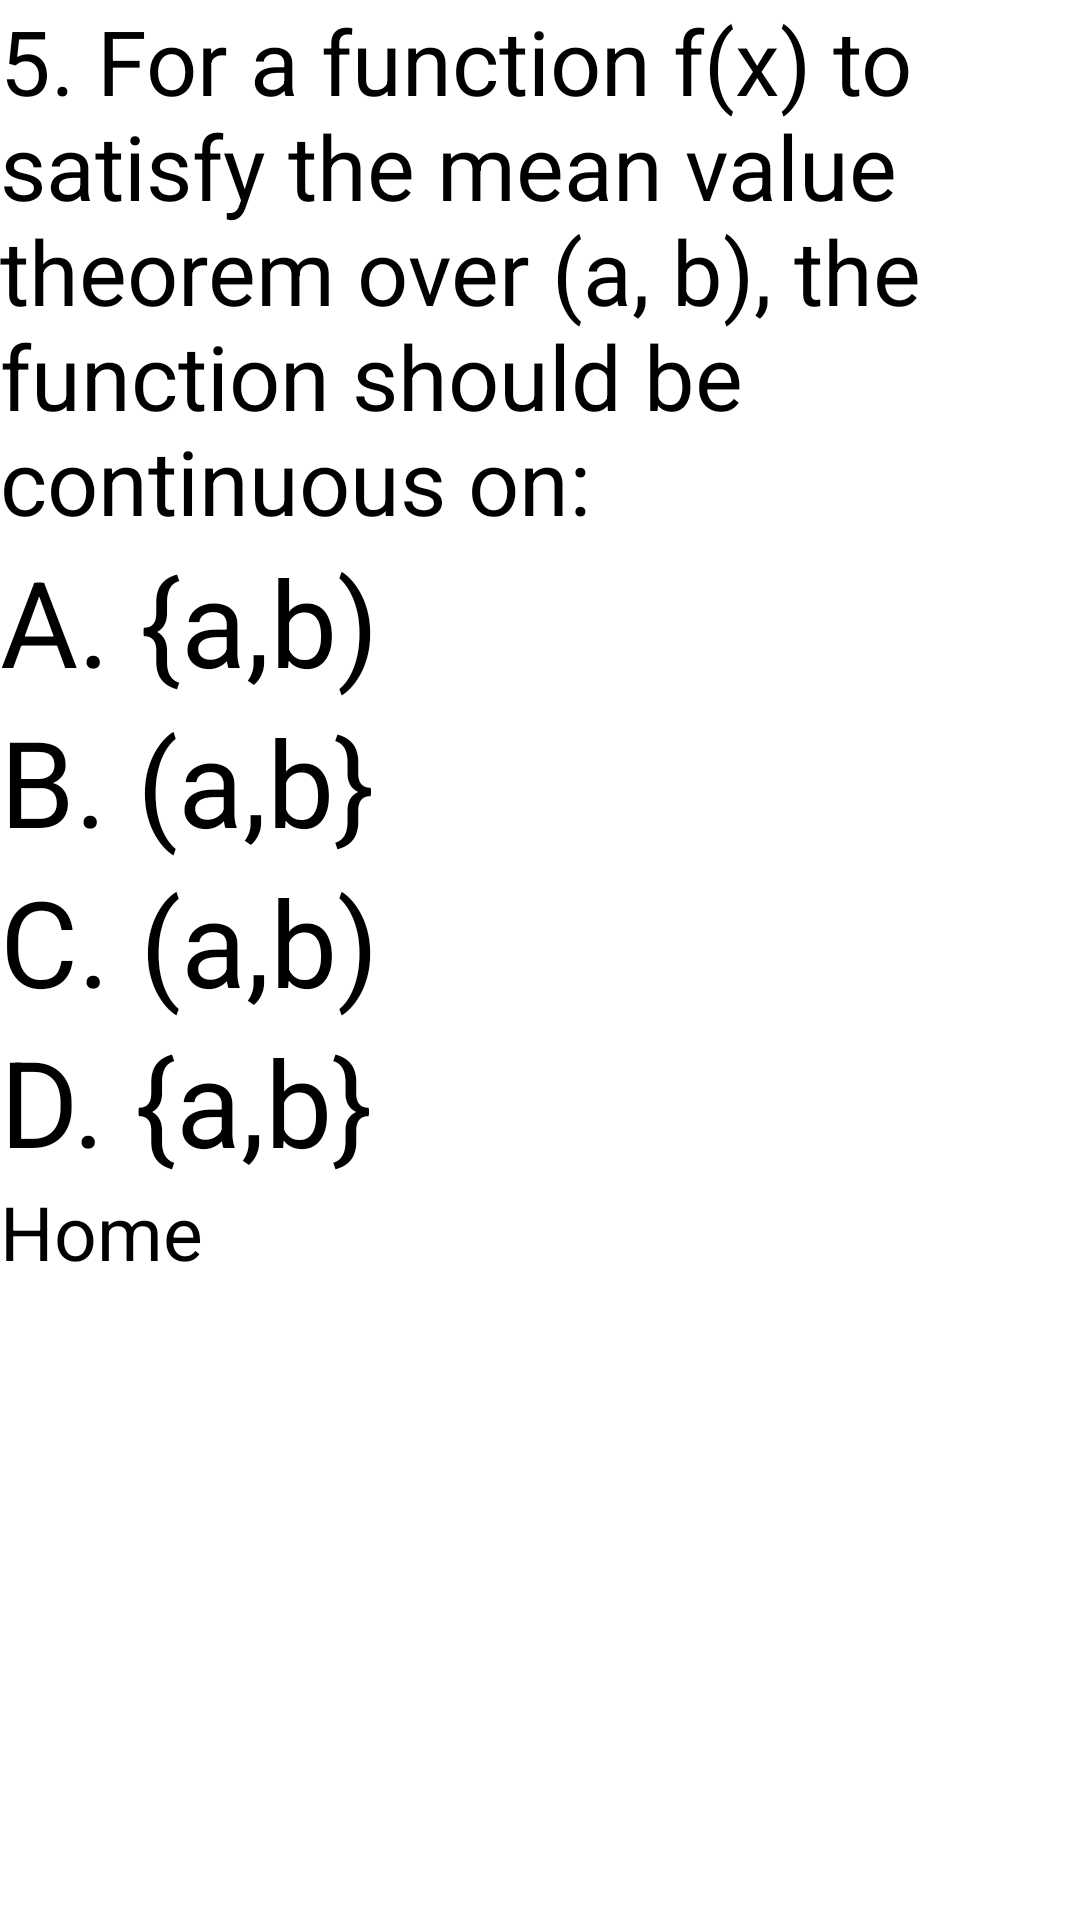

The Android layout XML behind this screen, and the referenced resources:
<!-- AndroidManifest.xml: application theme Theme.Test_poj -->
<!-- res/layout/activity_calc5.xml -->
<?xml version="1.0" encoding="utf-8"?>
<LinearLayout
    xmlns:android="http://schemas.android.com/apk/res/android"
    xmlns:app="http://schemas.android.com/apk/res-auto"
    xmlns:tools="http://schemas.android.com/tools"
    android:layout_height="match_parent"
    android:layout_width="match_parent"
    android:orientation="vertical"
    tools:context=".Calc5Activity">

    <TextView
        android:id="@+id/textView12"
        android:layout_width="match_parent"
        android:layout_height="wrap_content"
        android:text="5. For a function f(x) to satisfy the mean value theorem over (a, b), the function should be continuous on:"
        android:textSize="30sp"/>

    <Button
        android:id="@+id/button45"
        android:layout_width="match_parent"
        android:layout_height="wrap_content"
        android:text="A. {a,b)"
        android:textSize="40sp"
        android:onClick="incorrectScreen"/>

    <Button
        android:id="@+id/button46"
        android:layout_width="match_parent"
        android:layout_height="wrap_content"
        android:text="B. (a,b}"
        android:textSize="40sp"
        android:onClick="incorrectScreen"/>

    <Button
        android:id="@+id/button47"
        android:layout_width="match_parent"
        android:layout_height="wrap_content"
        android:text="C. (a,b)"
        android:textSize="40sp"
        android:onClick="incorrectScreen"/>

    <Button
        android:id="@+id/button48"
        android:layout_width="match_parent"
        android:layout_height="wrap_content"
        android:text="D. {a,b}"
        android:textSize="40sp"
        android:onClick="calc6"/>

    <Button
        android:layout_width="wrap_content"
        android:layout_height="60dp"
        android:text="Home"
        android:textSize="25sp"
        android:onClick="backBtn" />

</LinearLayout>
<!-- resources referenced by this layout -->
<resources>
  <style name="Theme.Test_poj" parent="Base.Theme.Test_poj">
          
          <item name="android:navigationBarColor">@android:color/transparent</item>
          <item name="android:statusBarColor">@android:color/transparent</item>
          <item name="android:windowLightStatusBar">?attr/isLightTheme</item>
      </style>
</resources>
